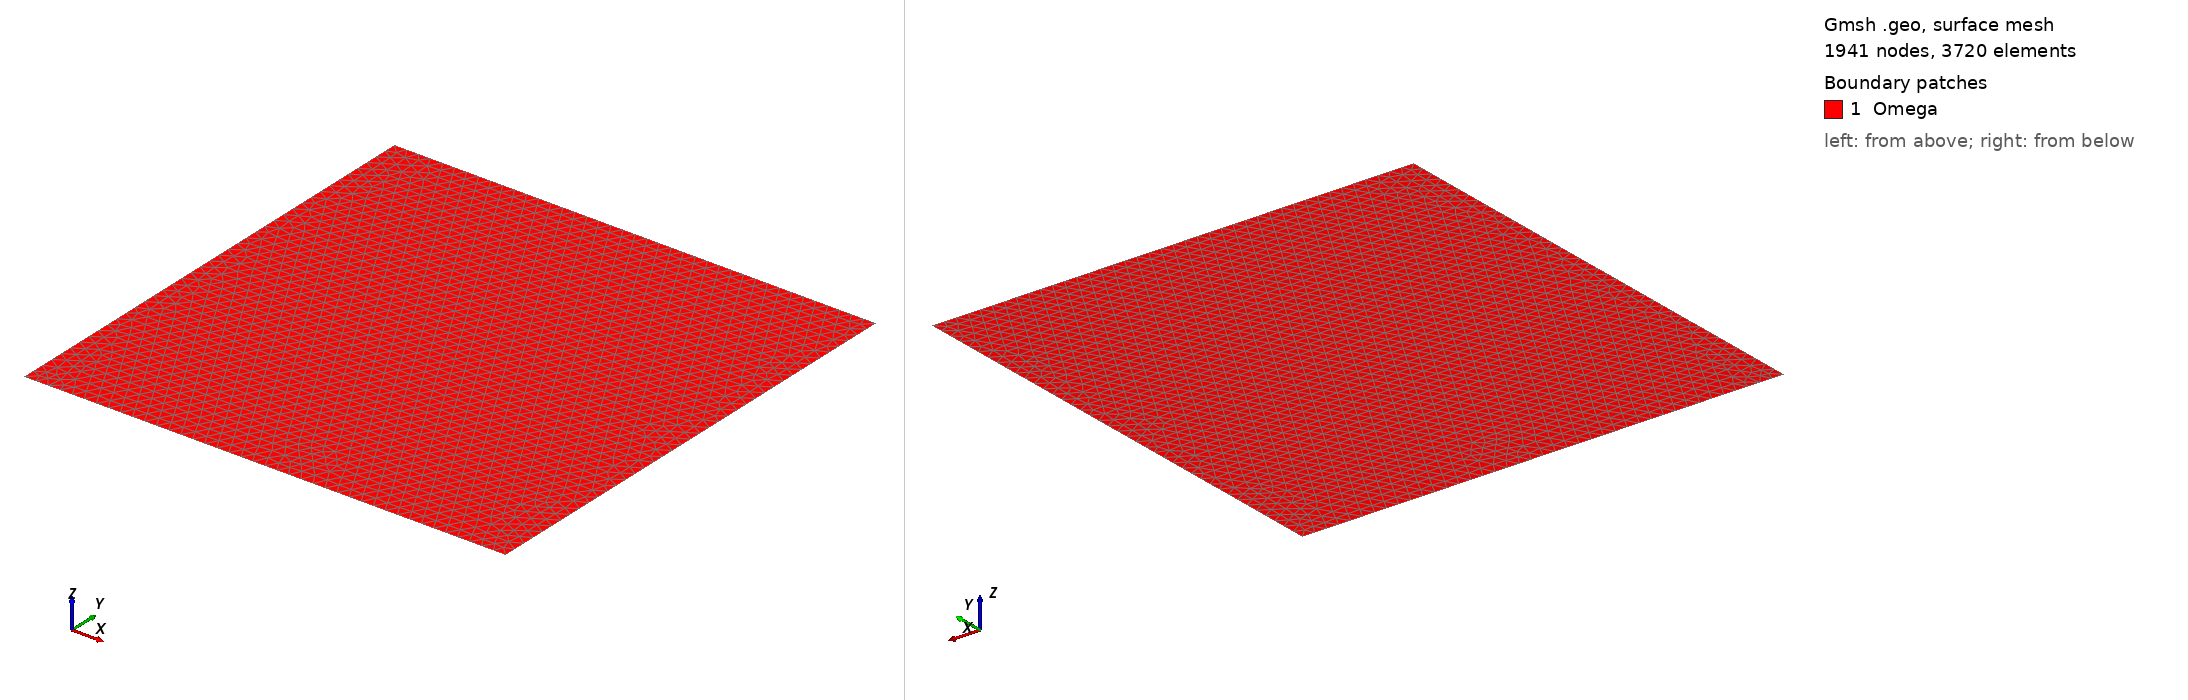

Gmsh geometry script, surface-meshed: 1941 nodes, 3720 surface elements. Boundary patches (legend numbers): 1 Omega. Left view from above one corner, right view from below the opposite corner. Legend entries are the model's physical surfaces. The drawing asked Gmsh for element sizes between 1% and 20% of the model's largest extent; the script's own settings can give other sizes.

=== feelpp2d.geo (drawn) ===
// parametres
h = 0.025;
L =1;
// Definition des points: stem:[(x, y, z)] et taille de l'element /
Point (1)={0,0,0,h};
Point (2)={L,0,0,h};
Point (3)={L,L,0,h};
Point (4)={0,L,0,h};
// Definition des lignes
Line (1)={1,2};
Line (2)={2,3};
Line (3)={3,4};
Line (4)={4,1};
// Definition de la surface
Curve Loop (1)={1,2,3,4} ;
Plane Surface (1)={1};

Physical Curve ("Gamma") = {1,2,3,4};
Physical Surface ("Omega")={1};
